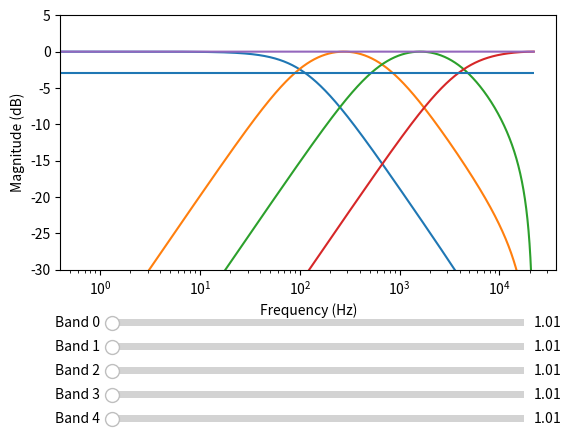

Reproduce this figure in Python.
import numpy as np
import matplotlib.pyplot as plt
from matplotlib.widgets import Slider, Button, RadioButtons
from scipy import signal

class EQBand():
    def __init__(self,lp_cutoff,hp_cutoff,fs):
        order = 1
        self.fs = fs
        self.gain = 1.0
        if hp_cutoff == 0.0:
            # low pass only
            self.high = [1,0,0,1,0,0]
        else:
            self.high = signal.butter(1,hp_cutoff,'hp',fs=fs,output='sos')

        if lp_cutoff == 0.0:
            # high pass only
            self.low = [1,0,0,1,0,0]
        else:
            self.low = signal.butter(1,lp_cutoff,'lp',fs=fs,output='sos')
            
def fft(x,fs,fft_len):
    F = np.fft.fft(x,fft_len,norm='ortho')
    F = np.abs(F)
    F = norm(F)
    Ff = (fs/2)*np.linspace(0,1,int(fft_len/2))
    Fdb = 20*np.log10(F[:int(len(F)/2)]);
    
    return F, Ff, Fdb

def norm( n ):
    return n/np.max(np.abs(n))

def calculate_bands(fs):
    bands = 5
    step = (np.log(fs/2) - np.log(20)) / (bands-1)
    cutoff = np.zeros(bands-1)
    cutoff[0] = np.exp(step)*20

    for i in range(1,bands-1):
        cutoff[i] = np.exp(step) * cutoff[i-1]

    cutoff[-1] = 0
    #cutoff[-1] = np.floor(cutoff[-1]) 

    cutoff = np.pad(cutoff,(1,1),'constant',constant_values=0) 

    return cutoff

fig, ax = plt.subplots()
plt.subplots_adjust(bottom=0.35)
plt.xlabel('Frequency (Hz)')
plt.ylabel('Magnitude (dB)')


fs = 44100
band = EQBand(50,1000,fs)
sig_len = 8192 * 8 
freqs = calculate_bands(fs)

print(freqs)

band = []
b = EQBand(freqs[1],freqs[0],fs)
band.append(b)
b = EQBand(freqs[2],freqs[1],fs)
band.append(b)
b = EQBand(freqs[3],freqs[2],fs)
band.append(b)
b = EQBand(freqs[4],freqs[3],fs)
band.append(b)


h = signal.unit_impulse(sig_len)
x = signal.sosfilt(band[0].low,h)
x = signal.sosfilt(band[0].high,x)

x1 = signal.sosfilt(band[1].low,h)
x1 = signal.sosfilt(band[1].high,x1)

x2 = signal.sosfilt(band[2].low,h)
x2 = signal.sosfilt(band[2].high,x2)

x3 = signal.sosfilt(band[3].low,h)
x3 = signal.sosfilt(band[3].high,x3)


h = signal.unit_impulse(sig_len)

def update():
    y = 0
    for i in range(0,len(band)):
        h = signal.unit_impulse(sig_len)
        z0 = signal.sosfilt(band[i].low,h) * band[i].gain
        z1 = signal.sosfilt(band[i].high,h) * band[i].gain
        y += z0
        y += z1

    return y

y = update()

X,Xf,Xdb = fft(x,fs,sig_len)
X1,X1f,X1db = fft(x1,fs,sig_len)
X2,X2f,X2db = fft(x2,fs,sig_len)
X3,X3f,X3db = fft(x3,fs,sig_len)

Y,Yf,Ydb = fft(y,fs,sig_len)

l,  = ax.semilogx(Xf,Xdb)
l1, = ax.semilogx(X1f,X1db)
l2, = ax.semilogx(X2f,X2db)
l3, = ax.semilogx(X3f,X3db)
ly, = ax.semilogx(Yf,Ydb)

plt.hlines(-3,0,max(Xf))
plt.ylim(-30,5)
plt.xlabel('Frequency (Hz)')
plt.ylabel('Magnitude (dB)')

def update_graph(val):
    print(band_0.val)
    band[0].gain = band_0.val
    band[1].gain = band_1.val
    band[2].gain = band_2.val
    band[3].gain = band_3.val
    #band[4].gain = band_4.val
    
    y = update() 
    Y,Yf,Ydb = fft(y,fs,sig_len)
    
    ly.set_ydata(Ydb)

axcolor = 'lightgoldenrodyellow'
axfreq_0 = plt.axes([0.2, 0.225, 0.65, 0.03], facecolor=axcolor)
axfreq_1 = plt.axes([0.2, 0.175, 0.65, 0.03], facecolor=axcolor)
axfreq_2 = plt.axes([0.2, 0.125, 0.65, 0.03], facecolor=axcolor)
axfreq_3 = plt.axes([0.2, 0.075, 0.65, 0.03], facecolor=axcolor)
axfreq_4 = plt.axes([0.2, 0.025, 0.65, 0.03], facecolor=axcolor)

band_0 = Slider(axfreq_0, 'Band 0', 0.01, 100, valinit=1, valstep=0.5)
band_1 = Slider(axfreq_1, 'Band 1', 0.01, 100, valinit=1, valstep=0.5)
band_2 = Slider(axfreq_2, 'Band 2', 0.01, 100, valinit=1, valstep=0.5)
band_3 = Slider(axfreq_3, 'Band 3', 0.01, 100, valinit=1, valstep=0.5)
band_4 = Slider(axfreq_4, 'Band 4', 0.01, 100, valinit=1, valstep=0.5)

band_0.on_changed(update_graph)
band_1.on_changed(update_graph)
band_2.on_changed(update_graph)
band_3.on_changed(update_graph)
band_4.on_changed(update_graph)

plt.show()

